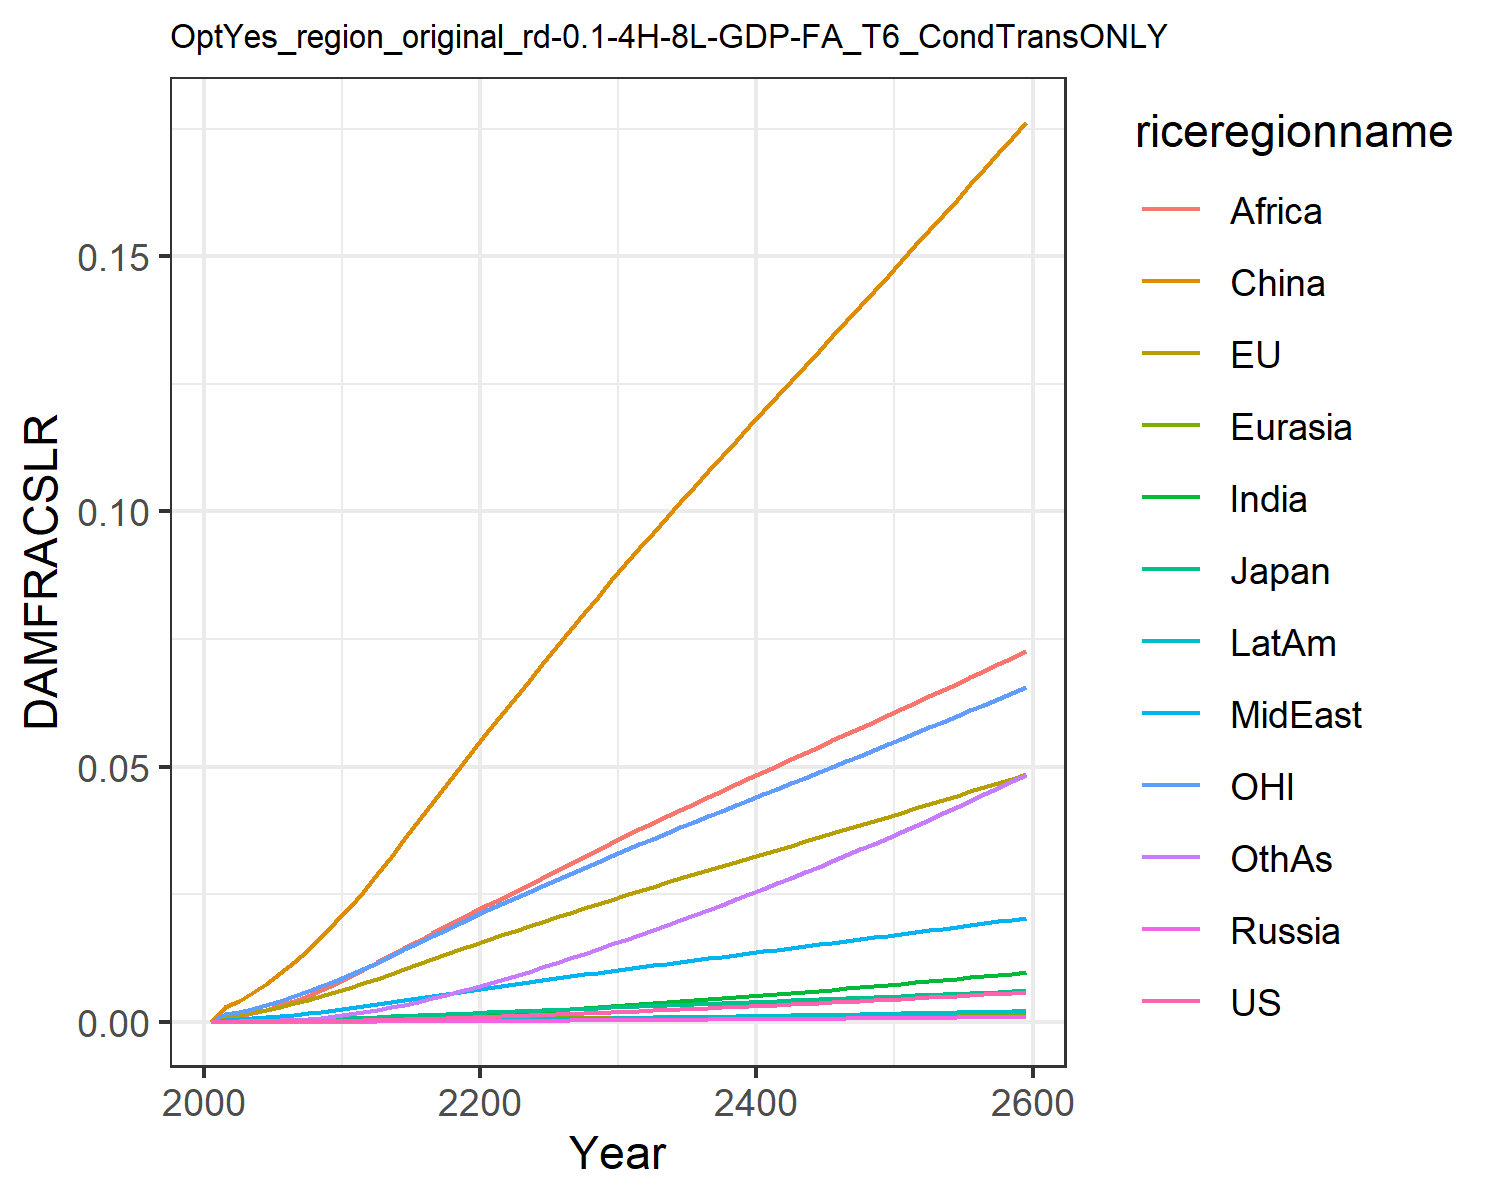

The table this chart was drawn from, first rows:
0.0, 0.0, 0.0, 0.0, 0.0, 0.0, 0.0, 0.0, 0.0, 0.0, 0.0, 0.0
7.568837115610997e-6, 0.0011, 0.0001307, 1.2562195666911276e-6, 2.7019116353731195e-5, 0.002852, 7.549228965252303e-6, 0.0003362, 0.0008541, 2.0997906191848384e-6, 0.0015, 3.669270656486269e-5
1.1375371723439099e-5, 0.001383, 0.0001609, 1.9006729286024464e-6, 3.461756363404133e-5, 0.004144, 1.247800588987628e-5, 0.0004531, 0.001189, 3.311117221290615e-6, 0.001912, 5.817517065989276e-5
1.921860630431753e-5, 0.001848, 0.0002117, 3.1700528913800512e-6, 4.745062400992983e-5, 0.00569, 2.227913738718041e-5, 0.0006333, 0.001728, 5.763849118461341e-6, 0.002564, 0.0001046
3.040335122458781e-5, 0.002377, 0.000268, 4.950648241015694e-6, 6.234326254980204e-5, 0.007464, 3.691198027713447e-5, 0.0008464, 0.002396, 9.351362627642084e-6, 0.003304, 0.0001749
4.5705409477275916e-5, 0.002969, 0.0003278, 7.365520348812341e-6, 7.935592573215173e-5, 0.00946, 5.7719659706385136e-5, 0.001093, 0.003199, 1.4335201559805966e-5, 0.004124, 0.0002758
6.579166202776847e-5, 0.003615, 0.0003959, 1.0526638512215547e-5, 9.833882870227853e-5, 0.01166, 8.569289734565283e-5, 0.001365, 0.004107, 2.0936314653116995e-5, 0.005011, 0.0004124
9.128441797856279e-5, 0.004311, 0.0004717, 1.452566264192377e-5, 0.0001192, 0.01408, 0.000122, 0.001665, 0.005113, 2.941837859661907e-5, 0.005957, 0.0005909
0.0001229, 0.005054, 0.0005528, 1.9423273572121713e-5, 0.0001419, 0.01669, 0.0001679, 0.001995, 0.006241, 4.0025216484682825e-5, 0.006967, 0.0008185
0.000161, 0.005838, 0.0006384, 2.5260709178097193e-5, 0.0001661, 0.01946, 0.0002244, 0.002354, 0.007486, 5.292625482300165e-5, 0.008031, 0.0011
0.000206, 0.006656, 0.0007279, 3.2057534482572345e-5, 0.0001916, 0.02237, 0.000292, 0.00274, 0.008843, 6.823562986053936e-5, 0.009138, 0.00144
0.0002579, 0.007528, 0.0008252, 4.0088861977838173e-5, 0.000219, 0.0255, 0.0003712, 0.003132, 0.01023, 8.602855940389988e-5, 0.01032, 0.001837
0.0003161, 0.008452, 0.0009303, 4.9465190957651027e-5, 0.0002484, 0.02888, 0.0004617, 0.003519, 0.01161, 0.0001062, 0.01157, 0.00229
0.0003816, 0.009412, 0.001041, 6.003649725635048e-5, 0.000279, 0.03229, 0.0005631, 0.003921, 0.01302, 0.0001289, 0.01288, 0.002792
0.0004525, 0.01038, 0.001153, 7.156064377810378e-5, 0.00031, 0.03577, 0.0006743, 0.004323, 0.01444, 0.0001536, 0.01418, 0.003345
0.0005282, 0.01134, 0.001266, 8.396375963438653e-5, 0.0003413, 0.03929, 0.0007945, 0.004724, 0.01587, 0.0001801, 0.01548, 0.003944
0.0006084, 0.0123, 0.001379, 9.715477398713328e-5, 0.0003726, 0.04283, 0.0009224, 0.005121, 0.0173, 0.0002083, 0.01678, 0.004583
0.0006923, 0.01325, 0.001492, 0.000111, 0.0004039, 0.04635, 0.001057, 0.005514, 0.01871, 0.0002378, 0.01806, 0.005256
0.0007795, 0.01419, 0.001604, 0.0001255, 0.0004349, 0.04984, 0.001197, 0.005901, 0.0201, 0.0002684, 0.01934, 0.005958
0.0008695, 0.01512, 0.001716, 0.0001405, 0.0004656, 0.0533, 0.001342, 0.00628, 0.02146, 0.0003, 0.02059, 0.006684
0.0009619, 0.01604, 0.001827, 0.000156, 0.0004959, 0.05671, 0.001491, 0.006652, 0.02279, 0.0003324, 0.02183, 0.00743
0.001056, 0.01694, 0.001937, 0.0001718, 0.000526, 0.06011, 0.001645, 0.007026, 0.02412, 0.0003659, 0.02306, 0.008205
0.001152, 0.01784, 0.002047, 0.0001879, 0.0005561, 0.06349, 0.001806, 0.007405, 0.02547, 0.0004006, 0.02427, 0.00901
0.00125, 0.01873, 0.002156, 0.0002043, 0.000586, 0.06685, 0.001971, 0.007782, 0.02686, 0.0004362, 0.02547, 0.009837
0.00135, 0.01962, 0.002264, 0.0002211, 0.0006156, 0.07018, 0.00214, 0.008156, 0.02824, 0.0004726, 0.02665, 0.01068
0.001451, 0.02049, 0.002372, 0.0002381, 0.0006449, 0.07349, 0.002312, 0.008528, 0.02962, 0.0005097, 0.02783, 0.01155
0.001554, 0.02136, 0.00248, 0.0002555, 0.000674, 0.07676, 0.002488, 0.008897, 0.03099, 0.0005475, 0.029, 0.01243
0.001659, 0.02222, 0.002587, 0.0002732, 0.0007029, 0.08002, 0.002667, 0.009264, 0.03235, 0.000586, 0.03016, 0.01332
0.001765, 0.02308, 0.002695, 0.0002911, 0.0007317, 0.08326, 0.002849, 0.009629, 0.0337, 0.0006252, 0.03131, 0.01424
0.001874, 0.02394, 0.002803, 0.0003094, 0.0007602, 0.08648, 0.003034, 0.009992, 0.03504, 0.0006651, 0.03247, 0.01517
0.001985, 0.02481, 0.002912, 0.000328, 0.0007887, 0.08969, 0.003223, 0.01035, 0.03638, 0.0007056, 0.03363, 0.01611
0.002096, 0.02565, 0.003019, 0.0003467, 0.0008166, 0.09282, 0.003412, 0.01071, 0.03769, 0.0007464, 0.03477, 0.01706
0.002208, 0.02648, 0.003124, 0.0003654, 0.0008439, 0.09588, 0.003603, 0.01106, 0.03898, 0.0007873, 0.03588, 0.01801
0.002322, 0.0273, 0.003229, 0.0003844, 0.000871, 0.0989, 0.003795, 0.0114, 0.04025, 0.0008287, 0.03698, 0.01897
0.002437, 0.02811, 0.003333, 0.0004036, 0.0008978, 0.1019, 0.00399, 0.01175, 0.04151, 0.0008706, 0.03807, 0.01995
0.002553, 0.02891, 0.003436, 0.0004231, 0.0009246, 0.1049, 0.004188, 0.01209, 0.04276, 0.000913, 0.03916, 0.02094
0.00267, 0.02972, 0.00354, 0.0004428, 0.0009512, 0.1079, 0.004387, 0.01243, 0.04401, 0.0009559, 0.04024, 0.02194
0.002789, 0.03052, 0.003644, 0.0004628, 0.0009778, 0.1108, 0.00459, 0.01277, 0.04526, 0.0009994, 0.04132, 0.02295
0.00291, 0.03132, 0.003749, 0.000483, 0.001004, 0.1138, 0.004795, 0.01311, 0.0465, 0.001043, 0.0424, 0.02397
0.003032, 0.03212, 0.003853, 0.0005035, 0.001031, 0.1167, 0.005002, 0.01345, 0.04773, 0.001088, 0.04348, 0.02501
0.003156, 0.03292, 0.003958, 0.0005243, 0.001057, 0.1197, 0.005212, 0.01379, 0.04897, 0.001133, 0.04456, 0.02606
0.003282, 0.03372, 0.004063, 0.0005453, 0.001084, 0.1226, 0.005424, 0.01413, 0.0502, 0.001179, 0.04564, 0.02712
0.003409, 0.03453, 0.004169, 0.0005666, 0.00111, 0.1255, 0.005639, 0.01447, 0.05143, 0.001225, 0.04672, 0.0282
0.003538, 0.03533, 0.004275, 0.0005882, 0.001136, 0.1285, 0.005857, 0.01481, 0.05266, 0.001272, 0.04781, 0.02928
0.003668, 0.03613, 0.004381, 0.00061, 0.001163, 0.1314, 0.006077, 0.01515, 0.05389, 0.00132, 0.04889, 0.03038
0.0038, 0.03694, 0.004488, 0.0006321, 0.001189, 0.1344, 0.0063, 0.01549, 0.05512, 0.001368, 0.04998, 0.03149
0.003934, 0.03775, 0.004595, 0.0006545, 0.001216, 0.1373, 0.006525, 0.01583, 0.05635, 0.001416, 0.05107, 0.03262
0.00407, 0.03856, 0.004703, 0.0006771, 0.001242, 0.1403, 0.006753, 0.01617, 0.05758, 0.001465, 0.05216, 0.03376
0.004207, 0.03937, 0.004812, 0.0007, 0.001269, 0.1432, 0.006983, 0.01652, 0.05882, 0.001515, 0.05325, 0.0349
0.004345, 0.04018, 0.004921, 0.0007232, 0.001296, 0.1462, 0.007216, 0.01686, 0.06006, 0.001565, 0.05435, 0.03607
0.004485, 0.041, 0.00503, 0.0007466, 0.001323, 0.1492, 0.007452, 0.01721, 0.06129, 0.001616, 0.05545, 0.03724
0.004627, 0.04182, 0.00514, 0.0007704, 0.001349, 0.1521, 0.00769, 0.01755, 0.06254, 0.001668, 0.05656, 0.03843
0.004771, 0.04264, 0.005251, 0.0007944, 0.001376, 0.1551, 0.007931, 0.0179, 0.06378, 0.00172, 0.05767, 0.03963
0.004916, 0.04347, 0.005363, 0.0008186, 0.001403, 0.1581, 0.008175, 0.01825, 0.06503, 0.001773, 0.05879, 0.04085
0.005063, 0.0443, 0.005475, 0.0008432, 0.00143, 0.1611, 0.008421, 0.0186, 0.06628, 0.001826, 0.0599, 0.04207
0.005212, 0.04513, 0.005587, 0.000868, 0.001458, 0.1641, 0.00867, 0.01895, 0.06754, 0.00188, 0.06103, 0.04331
0.005362, 0.04597, 0.005701, 0.000893, 0.001485, 0.1672, 0.008921, 0.01931, 0.0688, 0.001934, 0.06216, 0.04456
0.005514, 0.04681, 0.005815, 0.0009184, 0.001512, 0.1702, 0.009175, 0.01966, 0.07006, 0.001989, 0.06329, 0.04583
0.005667, 0.04765, 0.00593, 0.000944, 0.00154, 0.1732, 0.009432, 0.02002, 0.07133, 0.002045, 0.06443, 0.04711
0.005822, 0.0485, 0.006045, 0.0009699, 0.001567, 0.1763, 0.009692, 0.02038, 0.07261, 0.002101, 0.06557, 0.0484
